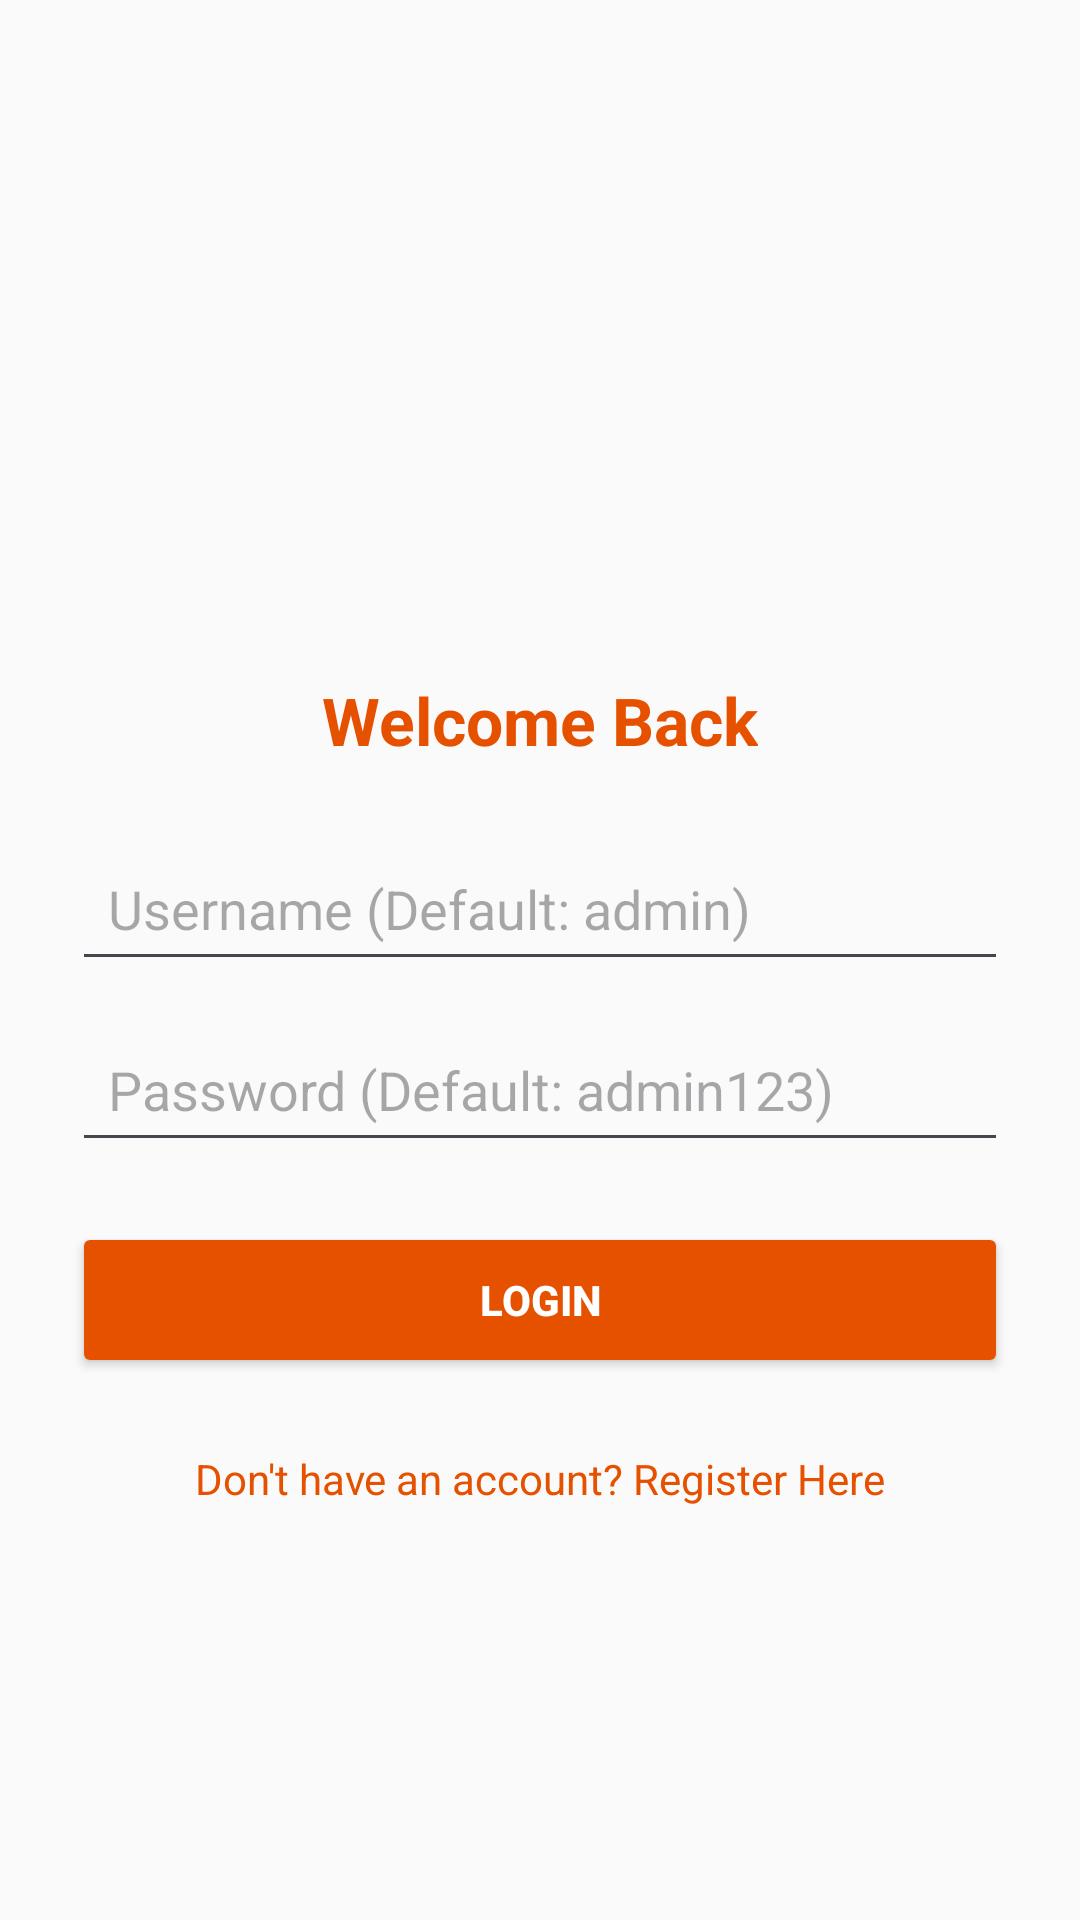

Layout XML and referenced resources for this Android screen:
<!-- AndroidManifest.xml: application theme Theme.FuelStationApp -->
<!-- res/layout/activity_login.xml -->
<?xml version="1.0" encoding="utf-8"?>
<LinearLayout xmlns:android="http://schemas.android.com/apk/res/android"
    android:layout_width="match_parent"
    android:layout_height="match_parent"
    android:orientation="vertical"
    android:gravity="center"
    android:padding="24dp"
    android:background="#FAFAFA">

    <ImageView
        android:layout_width="80dp"
        android:layout_height="80dp"
        android:src="@drawable/ic_fuel"
        android:tint="#E65100"
        android:layout_marginBottom="16dp"/>

    <TextView
        android:layout_width="wrap_content"
        android:layout_height="wrap_content"
        android:text="Welcome Back"
        android:textSize="22sp"
        android:textStyle="bold"
        android:textColor="#E65100"
        android:layout_marginBottom="24dp"/>

    <EditText
        android:id="@+id/etLoginUsername"
        android:layout_width="match_parent"
        android:layout_height="wrap_content"
        android:hint="Username (Default: admin)"
        android:inputType="text"
        android:minHeight="48dp"
        android:padding="12dp"
        android:layout_marginBottom="12dp"/>

    <EditText
        android:id="@+id/etLoginPassword"
        android:layout_width="match_parent"
        android:layout_height="wrap_content"
        android:hint="Password (Default: admin123)"
        android:inputType="textPassword"
        android:minHeight="48dp"
        android:padding="12dp"
        android:layout_marginBottom="20dp"/>

    <Button
        android:id="@+id/btnLogin"
        android:layout_width="match_parent"
        android:layout_height="52dp"
        android:text="Login"
        android:textColor="#FFFFFF"
        android:textStyle="bold"
        android:backgroundTint="#E65100"
        android:layout_marginBottom="16dp"/>

    <TextView
        android:id="@+id/tvRegisterLink"
        android:layout_width="wrap_content"
        android:layout_height="wrap_content"
        android:text="Don't have an account? Register Here"
        android:textColor="#E65100"
        android:padding="8dp"/>

</LinearLayout>
<!-- resources referenced by this layout -->
<resources>
  <style name="Theme.FuelStationApp" parent="Base.Theme.FuelStationApp" />
  <style name="Base.Theme.FuelStationApp" parent="Theme.Material3.DayNight.NoActionBar">
          
          
      </style>
</resources>
